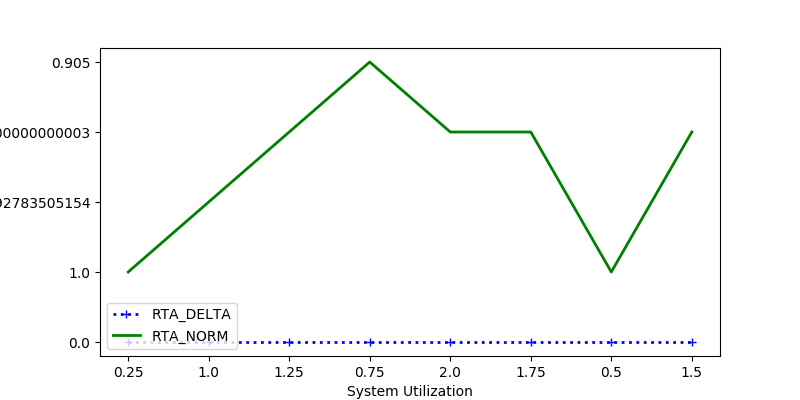

Data behind this chart, as committed beside it:
RTA_DELTA, RTA_NORM, sys_util
0.0, 1.0, 0.25
0.0, 0.5103, 1.0
0.0, 0.5, 1.25
0.0, 0.905, 0.75
0.0, 0.5, 2.0
0.0, 0.5, 1.75
0.0, 1.0, 0.5
0.0, 0.5, 1.5
